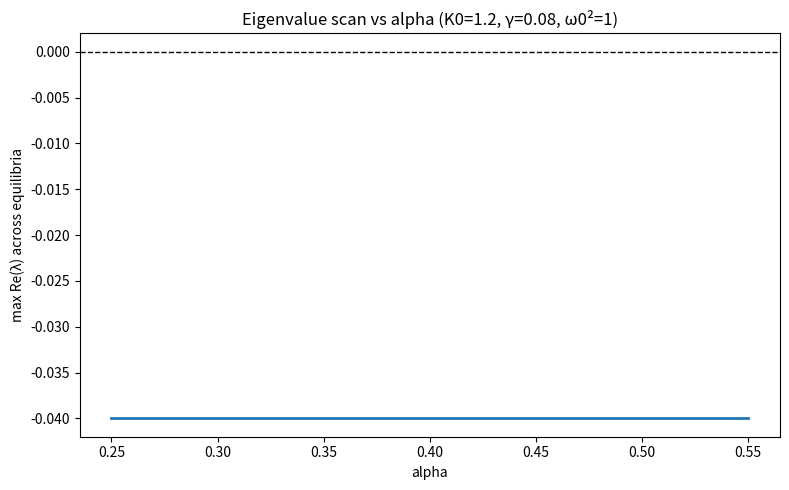

The matplotlib source for this figure:
#!/usr/bin/env python3
# Equilibrium + eigenvalue scan for RG playground
import numpy as np
import csv, json
from dataclasses import dataclass
from typing import List, Tuple
from pathlib import Path
import matplotlib.pyplot as plt
from scipy.optimize import fsolve
from numpy.linalg import eigvals

@dataclass
class Params:
    w0_sq: float = 1.0     # ω0^2
    gamma: float = 0.08    # damping
    K0: float = 1.2        # drive (bumped to reach oscillatory regime)
    alpha: float = 0.35    # nonlinearity (swept)
    # equilibrium condition: w0_sq * φ_eq = K0 * sin(alpha * φ_eq)

def residual(phi, a: float, p: Params):
    return p.w0_sq * phi - p.K0 * np.sin(a * phi)

def solve_equilibria(a: float, p: Params, span=(-20, 20), n=49, tol=1e-8) -> List[float]:
    guesses = np.linspace(span[0], span[1], n)
    sols = []
    for g in guesses:
        try:
            sol = fsolve(lambda x: residual(x, a, p), g, xtol=1e-12, maxfev=1000)
            val = float(sol[0])
            # accept only near-zeros
            if abs(residual(val, a, p)) < 1e-6:
                if not any(abs(val - s) < tol for s in sols):
                    sols.append(val)
        except Exception:
            pass
    sols.sort()
    return sols

def jacobian(phi_eq: float, a: float, p: Params):
    # State [phi, dphi]; dynamics: d/dt[phi, dphi] = [dphi, ddphi]
    # linearization around (phi_eq, 0)
    # ddphi ≈ -gamma*dphi + (K0*a*cos(a*phi_eq) - w0_sq)*phi
    A = np.array([[0.0, 1.0],
                  [-(p.w0_sq - p.K0 * a * np.cos(a * phi_eq)), -p.gamma]])
    return A

def sweep_alpha(a_min=0.25, a_max=0.55, steps=61, outdir="docs/analysis"):
    p = Params()
    alphas = np.linspace(a_min, a_max, steps)
    outdir = Path(outdir)
    (outdir / "figures").mkdir(parents=True, exist_ok=True)
    rows = []
    # Track the dominant (max real) eigenvalue among all equilibria at each alpha
    max_real = []
    any_eq = []
    for a in alphas:
        eqs = solve_equilibria(a, p)
        any_eq.append(len(eqs) > 0)
        if not eqs:
            max_real.append(np.nan)
            continue
        eig_reals = []
        for phi_eq in eqs:
            A = jacobian(phi_eq, a, p)
            ev = eigvals(A)
            eig_reals.append(np.max(np.real(ev)))
            rows.append({"alpha": a, "phi_eq": phi_eq,
                         "eig_real_max": float(np.max(np.real(ev))),
                         "eig_imag_mean": float(np.mean(np.imag(ev)))})
        max_real.append(np.max(eig_reals))

    # Write CSV of branch points
    csv_path = outdir / "eigs_scan_alpha.csv"
    with open(csv_path, "w", newline="") as f:
        w = csv.DictWriter(f, fieldnames=["alpha","phi_eq","eig_real_max","eig_imag_mean"])
        w.writeheader()
        w.writerows(rows)

    # Plot max real(λ) vs alpha
    fig, ax = plt.subplots(figsize=(8,5))
    ax.plot(alphas, max_real, lw=2)
    ax.axhline(0, color="k", ls="--", lw=1)
    ax.set_xlabel("alpha")
    ax.set_ylabel("max Re(λ) across equilibria")
    ax.set_title("Eigenvalue scan vs alpha (K0=1.2, γ=0.08, ω0²=1)")
    fig.tight_layout()
    fig.savefig(outdir / "figures/eigenvalue_real_vs_alpha.png", dpi=160)
    plt.close(fig)

    # Quick JSON summary
    summary = {
        "alpha_grid":[float(x) for x in alphas],
        "max_real":[(None if np.isnan(x) else float(x)) for x in max_real]
    }
    with open(outdir / "eigs_scan_summary.json","w") as f:
        json.dump(summary, f, indent=2)

if __name__ == "__main__":
    sweep_alpha()
